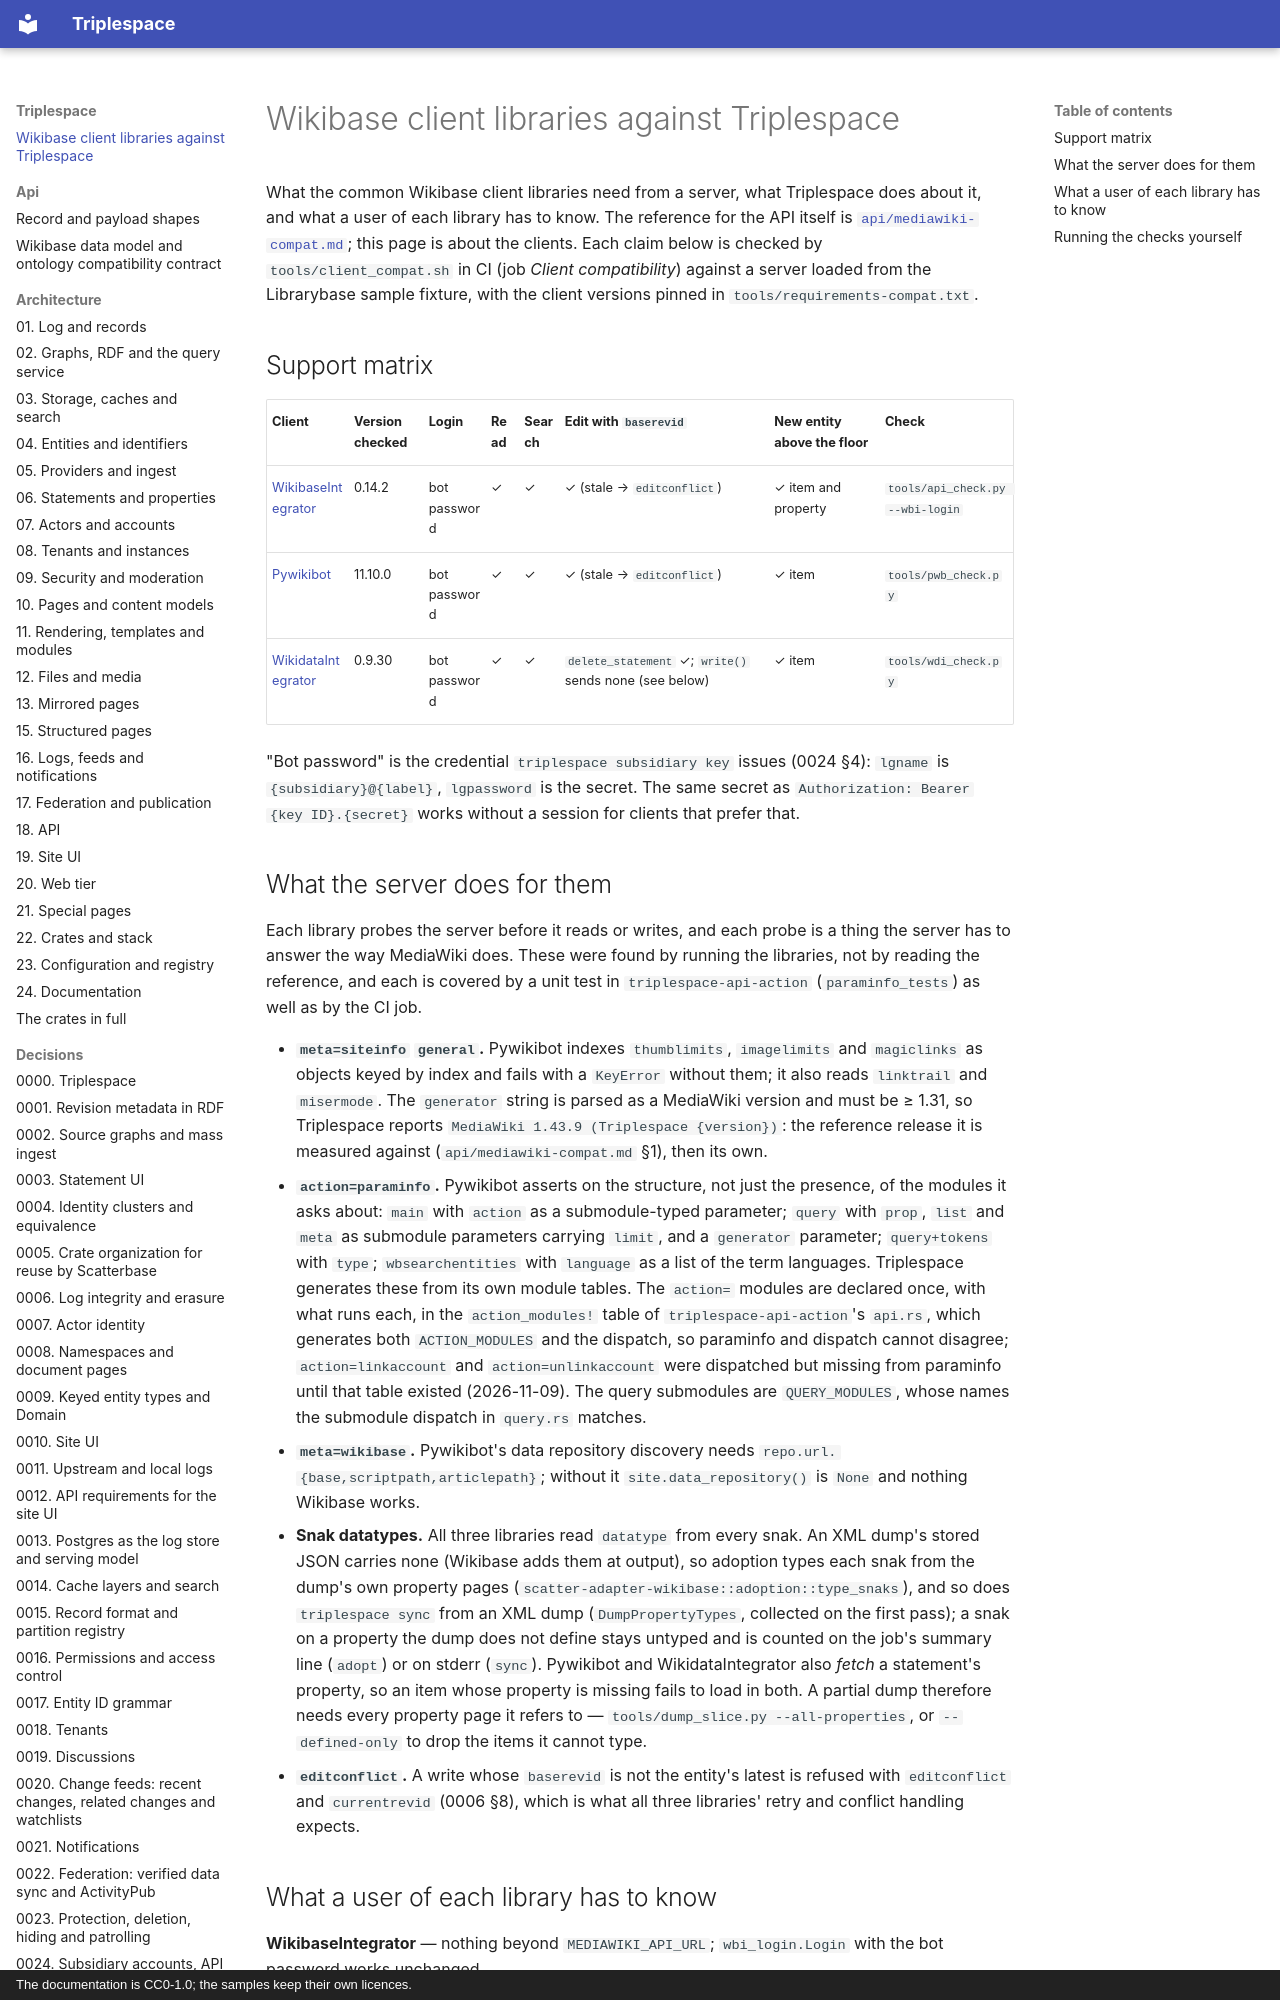

repository: scatterbase/triplespace · page: clients/index.html · generator: mkdocs · copyright: The documentation is CC0-1.0; the samples keep their own licences.

# Wikibase client libraries against Triplespace

What the common Wikibase client libraries need from a server, what Triplespace does about it,
and what a user of each library has to know. The reference for the API itself is
[`api/mediawiki-compat.md`](api/mediawiki-compat.md); this page is about the clients. Each
claim below is checked by `tools/client_compat.sh` in CI (job *Client compatibility*) against a
server loaded from the Librarybase sample fixture, with the client versions pinned in
`tools/requirements-compat.txt`.

## Support matrix

| Client | Version checked | Login | Read | Search | Edit with `baserevid` | New entity above the floor | Check |
|---|---|---|---|---|---|---|---|
| [WikibaseIntegrator](https://github.com/LeMyst/WikibaseIntegrator) | 0.14.2 | bot password | ✓ | ✓ | ✓ (stale → `editconflict`) | ✓ item and property | `tools/api_check.py --wbi-login` |
| [Pywikibot](https://www.mediawiki.org/wiki/Manual:Pywikibot) | 11.10.0 | bot password | ✓ | ✓ | ✓ (stale → `editconflict`) | ✓ item | `tools/pwb_check.py` |
| [WikidataIntegrator](https://github.com/SuLab/WikidataIntegrator) | 0.9.30 | bot password | ✓ | ✓ | `delete_statement` ✓; `write()` sends none (see below) | ✓ item | `tools/wdi_check.py` |

"Bot password" is the credential `triplespace subsidiary key` issues (0024 §4): `lgname` is
`{subsidiary}@{label}`, `lgpassword` is the secret. The same secret as `Authorization: Bearer
{key ID}.{secret}` works without a session for clients that prefer that.
